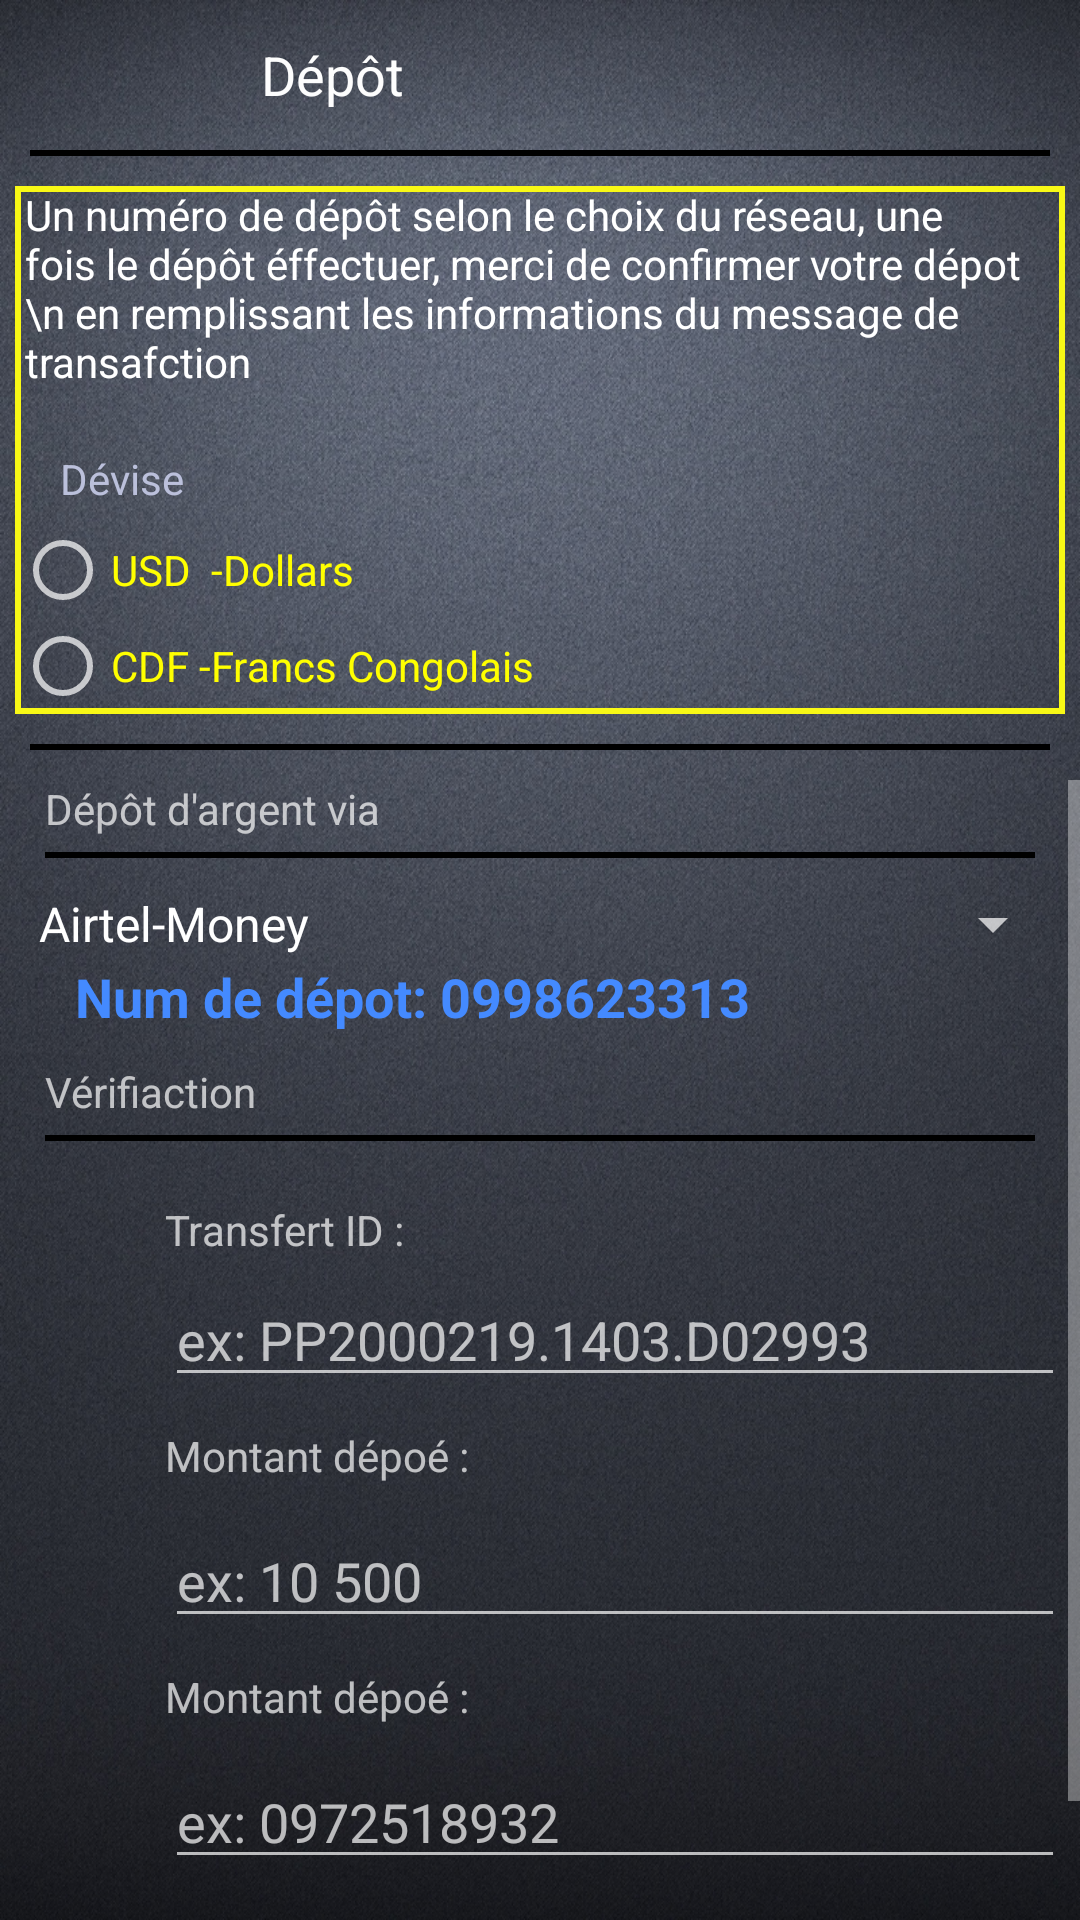

Write the Android layout XML for this screen, with the resource values it uses.
<!-- AndroidManifest.xml: activity theme Theme.Design.NoActionBar -->
<!-- res/layout/activity_depot.xml -->
<?xml version="1.0" encoding="utf-8"?>
<LinearLayout xmlns:android="http://schemas.android.com/apk/res/android"
    xmlns:app="http://schemas.android.com/apk/res-auto"
    xmlns:tools="http://schemas.android.com/tools"
    android:layout_width="match_parent"
    android:layout_height="match_parent"
    android:orientation="vertical"
    android:background="@drawable/surface_gray_dark_light_shadow_18440_800x1200"
    tools:context=".DepotActivity">

    <LinearLayout
        android:id="@+id/linearTransfOneNotif"
        android:layout_width="match_parent"
        android:layout_height="wrap_content"
        android:gravity="center|clip_vertical"
        android:orientation="horizontal">

        <TextView
            android:id="@+id/txtNomDuGroupe"
            android:layout_width="wrap_content"
            android:layout_height="wrap_content"
            android:layout_weight="1"
            android:gravity="center"
            android:text="Dépôt "
            android:textColor="#FCFFFFFF"
            android:textSize="@dimen/header_text" />

        <ImageView
            android:id="@+id/imageView"
            android:layout_width="134dp"
            android:layout_height="50dp"
            android:layout_gravity="right"
            app:srcCompat="@drawable/ic_action_name" />

    </LinearLayout>

    <View
        android:id="@+id/viewLine4"
        android:layout_width="wrap_content"
        android:layout_height="2dp"
        android:layout_below="@+id/linearTransfOne"
        android:layout_marginLeft="10dp"
        android:layout_marginRight="10dp"
        android:background="@android:color/black" />

    <LinearLayout
        android:id="@+id/typedetransfert"
        android:layout_width="match_parent"
        android:layout_height="wrap_content"
        android:layout_below="@id/linearTransfOne"
        android:layout_marginLeft="5dp"
        android:layout_marginTop="10dp"
        android:layout_marginRight="5dp"
        android:layout_marginBottom="10dp"
        android:background="@drawable/roundedbutton"
        android:gravity="center"
        android:orientation="vertical">

        <TextView
            android:id="@+id/textView12"
            android:layout_width="wrap_content"
            android:layout_height="wrap_content"
            android:layout_marginLeft="3dp"
            android:layout_marginRight="2dp"
            android:layout_weight="1"
            android:text="Un numéro de dépôt selon le choix du réseau, une fois le dépôt éffectuer, merci de confirmer votre dépot \n en remplissant les informations du message de transafction"
            android:textColor="@color/whiteTextColor" />

        <TextView
            android:id="@+id/textView11"
            android:layout_width="match_parent"
            android:layout_height="wrap_content"
            android:layout_marginLeft="10dp"
            android:layout_marginTop="20dp"
            android:layout_marginBottom="5dp"
            android:text="Dévise"
            android:textColor="#BBC0DB" />

        <RadioGroup
            android:layout_width="match_parent"
            android:layout_height="match_parent"
            android:layout_weight="1">

            <RadioButton
                android:id="@+id/radioButton"
                android:layout_width="match_parent"
                android:layout_height="wrap_content"
                android:text="USD  -Dollars"
                android:textColor="#FFFF00" />

            <RadioButton
                android:id="@+id/radioButton2"
                android:layout_width="match_parent"
                android:layout_height="wrap_content"
                android:text="CDF -Francs Congolais"
                android:textColor="#FFFF00" />
        </RadioGroup>
    </LinearLayout>

    <View
        android:id="@+id/viewLine3"
        android:layout_width="wrap_content"
        android:layout_height="2dp"
        android:layout_below="@+id/typedetransfert"
        android:layout_marginLeft="10dp"
        android:layout_marginRight="10dp"
        android:layout_marginBottom="10dp"
        android:background="@android:color/black" />

    <ScrollView
        android:layout_width="match_parent"
        android:layout_height="match_parent">

        <LinearLayout
            android:layout_width="match_parent"
            android:layout_height="wrap_content"
            android:orientation="vertical" >

            <LinearLayout
                android:layout_width="match_parent"
                android:layout_height="match_parent"
                android:layout_marginLeft="5dp"
                android:layout_marginRight="5dp"
                android:orientation="vertical">

                <TextView
                    android:id="@+id/textView16"
                    android:layout_width="match_parent"
                    android:layout_height="wrap_content"
                    android:layout_marginLeft="10dp"
                    android:layout_marginBottom="5dp"
                    android:text="Dépôt d'argent via" />

                <View
                    android:id="@+id/viewLine6"
                    android:layout_width="wrap_content"
                    android:layout_height="2dp"
                    android:layout_below="@+id/typedetransfert"
                    android:layout_marginLeft="10dp"
                    android:layout_marginRight="10dp"
                    android:layout_marginBottom="10dp"
                    android:background="@android:color/black" />

                <Spinner
                    android:id="@+id/spinner"
                    android:layout_width="match_parent"
                    android:layout_height="wrap_content"
                    android:entries="@array/source_de_retrait"
                    android:popupBackground="@color/card_cvv_color" />

                <TextView
                    android:id="@+id/textView14"
                    android:layout_width="match_parent"
                    android:layout_height="wrap_content"
                    android:layout_marginLeft="20dp"
                    android:text="Num de dépot: 0998623313"
                    android:textColor="#448AFF"
                    android:textSize="18sp"
                    android:textStyle="bold" />

                <TextView
                    android:id="@+id/textView10"
                    android:layout_width="match_parent"
                    android:layout_height="wrap_content"
                    android:layout_marginLeft="10dp"
                    android:layout_marginTop="10dp"
                    android:layout_marginBottom="5dp"
                    android:text="Vérifiaction" />

                <View
                    android:id="@+id/viewLine5"
                    android:layout_width="wrap_content"
                    android:layout_height="2dp"
                    android:layout_below="@+id/typedetransfert"
                    android:layout_marginLeft="10dp"
                    android:layout_marginRight="10dp"
                    android:layout_marginBottom="10dp"
                    android:background="@android:color/black" />

                <TextView
                    android:id="@+id/textView13"
                    android:layout_width="match_parent"
                    android:layout_height="wrap_content"
                    android:layout_marginLeft="50dp"
                    android:layout_marginTop="10dp"
                    android:layout_marginBottom="5dp"
                    android:text="Transfert ID :" />

                <EditText
                    android:id="@+id/editText4"
                    android:layout_width="match_parent"
                    android:layout_height="wrap_content"
                    android:layout_marginLeft="50dp"
                    android:ems="10"
                    android:hint="ex: PP2000219.1403.D02993"
                    android:inputType="number|text|textCapWords" />

                <TextView
                    android:id="@+id/textView15"
                    android:layout_width="match_parent"
                    android:layout_height="wrap_content"
                    android:layout_marginLeft="50dp"
                    android:layout_marginTop="10dp"
                    android:layout_marginBottom="5dp"
                    android:text="Montant dépoé :" />

                <EditText
                    android:id="@+id/editText6"
                    android:layout_width="match_parent"
                    android:layout_height="wrap_content"
                    android:layout_marginLeft="50dp"
                    android:layout_marginTop="5dp"
                    android:ems="10"
                    android:hint="ex: 10 500"
                    android:inputType="numberDecimal" />

                <TextView
                    android:id="@+id/textView17"
                    android:layout_width="match_parent"
                    android:layout_height="wrap_content"
                    android:layout_marginLeft="50dp"
                    android:layout_marginTop="10dp"
                    android:layout_marginBottom="5dp"
                    android:text="Montant dépoé :" />

                <EditText
                    android:id="@+id/editText5"
                    android:layout_width="match_parent"
                    android:layout_height="wrap_content"
                    android:layout_marginLeft="50dp"
                    android:layout_marginTop="5dp"
                    android:ems="10"
                    android:hint="ex: 0972518932"
                    android:inputType="numberDecimal" />

            </LinearLayout>

            <Button
                android:id="@+id/button3"
                style="@style/loginButton"
                android:layout_width="wrap_content"
                android:layout_height="wrap_content"
                android:layout_gravity="center"
                android:layout_marginTop="10dp"
                android:gravity="center"
                android:text="Envoi" />
        </LinearLayout>
    </ScrollView>


</LinearLayout>
<!-- resources referenced by this layout -->
<resources>
  <string-array name="source_de_retrait">
          <item>Airtel-Money</item>
          <item>Orange Money</item>
          <item>M-Pesa</item>
          <item>Dépôt dans une banque</item>
      </string-array>
  <color name="card_cvv_color">#383838</color>
  <color name="whiteTextColor">#fff</color>
  <dimen name="header_text">18sp</dimen>
  <!-- drawable ic_action_name: png bitmap (drawable-hdpi, 830 bytes) -->
  <!-- drawable roundedbutton (drawable) -->
  <?xml version="1.0" encoding="utf-8"?>
  <selector xmlns:android="http://schemas.android.com/apk/res/android">
      <item>
          <shape android:shape="rectangle">
              <stroke android:width="2dp" android:color="#F8F816"/>
          </shape>
      </item>
  </selector>
  <!-- drawable surface_gray_dark_light_shadow_18440_800x1200: jpg bitmap (drawable, 497285 bytes) -->
  <style name="loginButton" parent="viewParent">
          <item name="android:background">@drawable/button_background_blue</item>
          <item name="android:textColor">@color/whiteTextColor</item>
          <item name="android:textStyle">bold</item>
      </style>
  <style name="viewParent">
          <item name="android:layout_width">wrap_content</item>
          <item name="android:layout_height">wrap_content</item>
      </style>
</resources>
